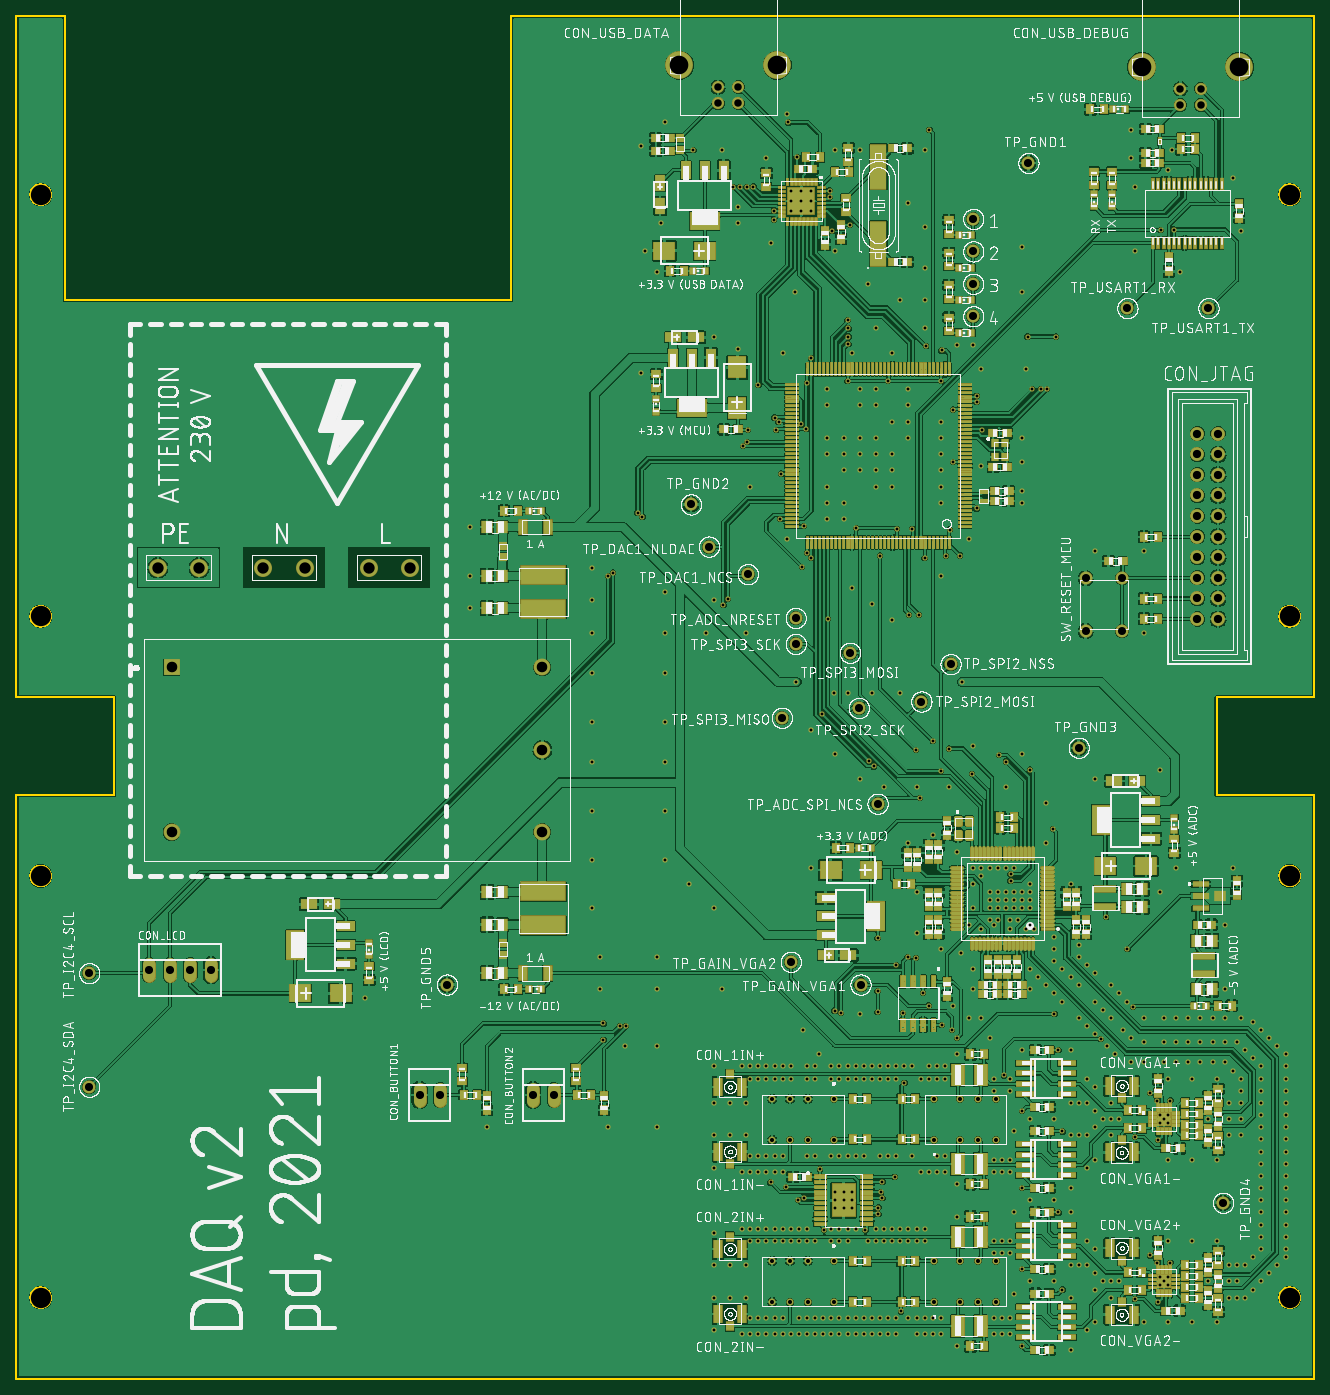
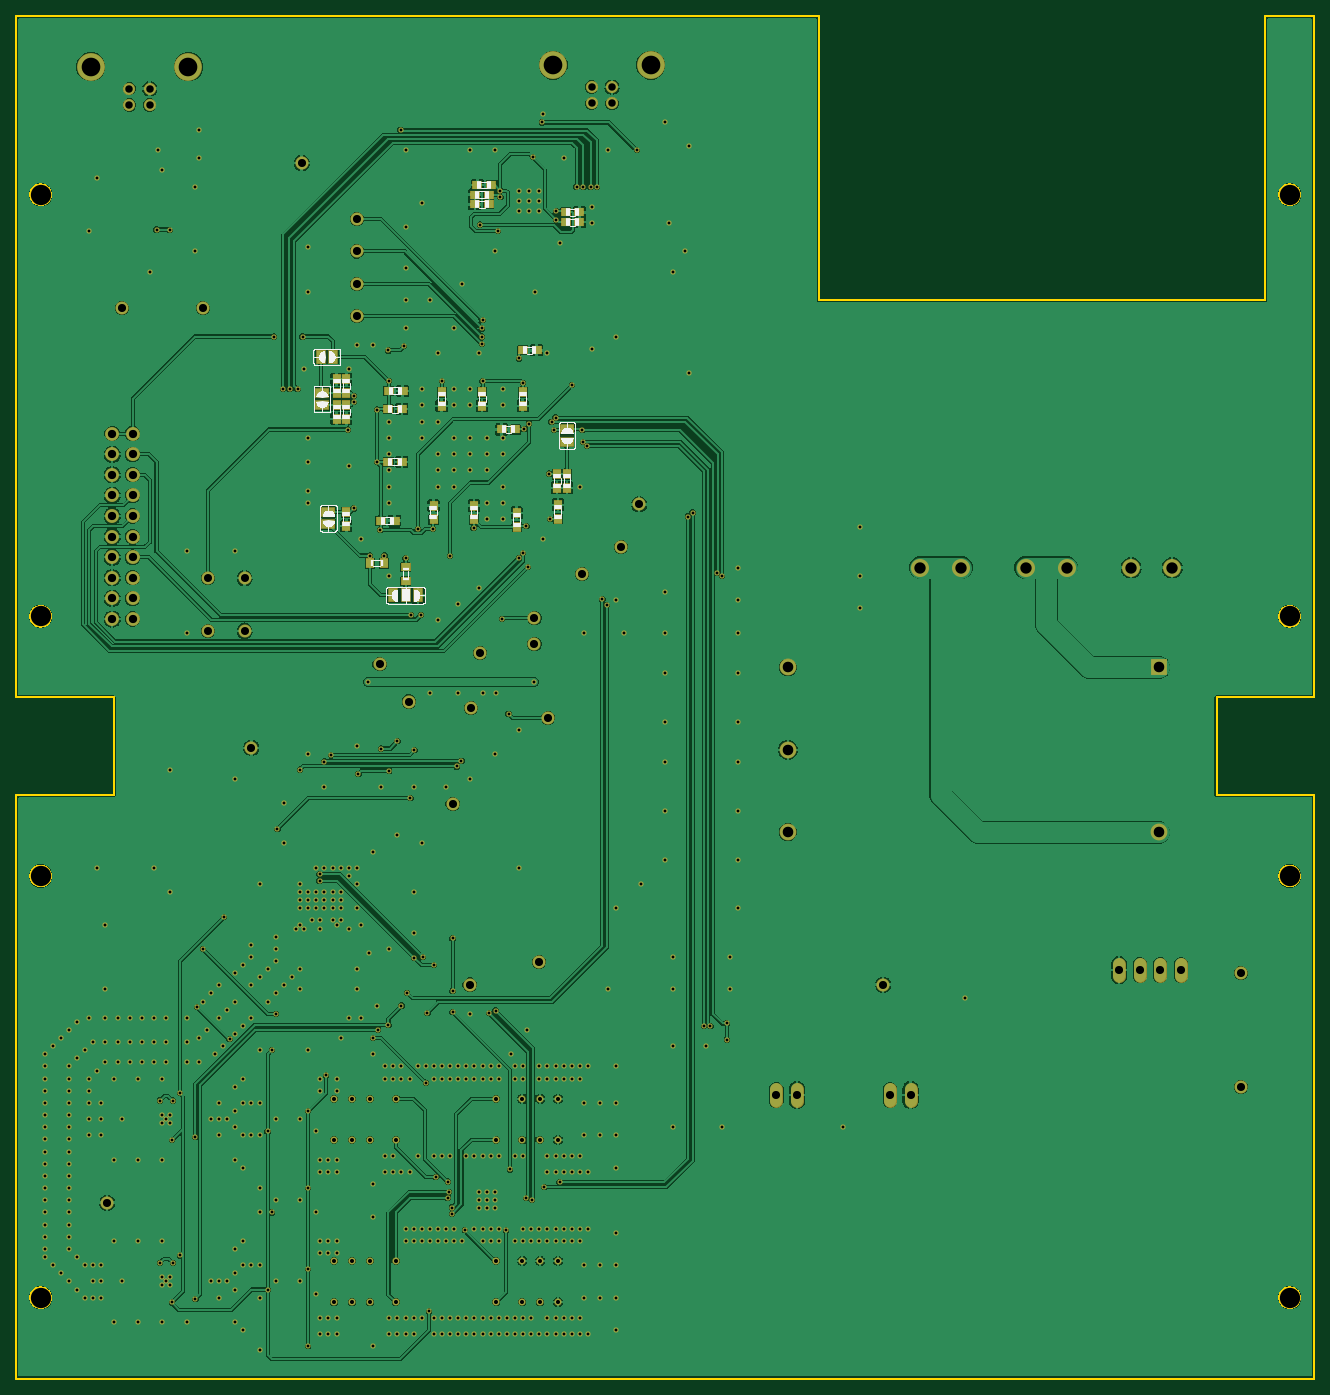
Circuit board: 10 layer files. Board 160.0 x 168.0 mm.
- bottom_copper: daq_v2_stm32h7.GBL (360656 bytes)
- bottom_silk: daq_v2_stm32h7.GBO (127196 bytes)
- paste: daq_v2_stm32h7.GBP (1672 bytes)
- bottom_mask: daq_v2_stm32h7.GBS (19778 bytes)
- outline: daq_v2_stm32h7.GKO (52665 bytes)
- top_copper: daq_v2_stm32h7.GTL (1187391 bytes)
- top_silk: daq_v2_stm32h7.GTO (888602 bytes)
- paste: daq_v2_stm32h7.GTP (93186 bytes)
- top_mask: daq_v2_stm32h7.GTS (80921 bytes)
- drill: daq_v2_stm32h7.XLN (12442 bytes)

=== bottom_copper: daq_v2_stm32h7.GBL (360656 bytes, source omitted) ===
=== bottom_silk: daq_v2_stm32h7.GBO (127196 bytes, source omitted) ===
=== paste: daq_v2_stm32h7.GBP ===
G04 EAGLE Gerber RS-274X export*
G75*
%MOMM*%
%FSLAX34Y34*%
%LPD*%
%INSolderpaste Bottom*%
%IPPOS*%
%AMOC8*
5,1,8,0,0,1.08239X$1,22.5*%
G01*
%ADD10R,1.600200X1.168400*%
%ADD11R,1.000000X1.100000*%
%ADD12R,1.100000X1.000000*%
%ADD13R,1.168400X1.600200*%


D10*
X1215000Y1068620D03*
X1215000Y1053380D03*
X1223000Y1200380D03*
X1223000Y1215620D03*
D11*
X1193000Y1068500D03*
X1193000Y1051500D03*
X1193000Y1215500D03*
X1193000Y1232500D03*
X1205000Y1215500D03*
X1205000Y1232500D03*
X1193000Y1200500D03*
X1193000Y1183500D03*
X1205000Y1200500D03*
X1205000Y1183500D03*
D12*
X1141500Y1130500D03*
X1124500Y1130500D03*
X1141500Y1195500D03*
X1124500Y1195500D03*
X1140500Y1218000D03*
X1123500Y1218000D03*
D11*
X1075500Y1216500D03*
X1075500Y1199500D03*
X1025500Y1216500D03*
X1025500Y1199500D03*
X975500Y1216500D03*
X975500Y1199500D03*
D12*
X984500Y1170500D03*
X1001500Y1170500D03*
D11*
X983000Y1050500D03*
X983000Y1067500D03*
X1035500Y1059500D03*
X1035500Y1076500D03*
X1085500Y1059500D03*
X1085500Y1076500D03*
D12*
X1150500Y1058000D03*
X1133500Y1058000D03*
D10*
X921000Y1155380D03*
X921000Y1170620D03*
D11*
X933000Y1115500D03*
X933000Y1098500D03*
X921000Y1115500D03*
X921000Y1098500D03*
X932000Y1060500D03*
X932000Y1077500D03*
D12*
X975500Y1268000D03*
X958500Y1268000D03*
D11*
X1147000Y1005500D03*
X1164000Y1005500D03*
D13*
X1104760Y966000D03*
X1120000Y966000D03*
X1135240Y966000D03*
D12*
X1120000Y983500D03*
X1120000Y1000500D03*
X922500Y1426000D03*
X905500Y1426000D03*
X1014500Y1472000D03*
X1031500Y1472000D03*
X922500Y1438000D03*
X905500Y1438000D03*
X1017500Y1448000D03*
X1034500Y1448000D03*
X1017500Y1460000D03*
X1034500Y1460000D03*
D13*
X1224620Y1260000D03*
X1209380Y1260000D03*
M02*

=== bottom_mask: daq_v2_stm32h7.GBS (19778 bytes, source omitted) ===
=== outline: daq_v2_stm32h7.GKO (52665 bytes, source omitted) ===
=== top_copper: daq_v2_stm32h7.GTL (1187391 bytes, source omitted) ===
=== top_silk: daq_v2_stm32h7.GTO (888602 bytes, source omitted) ===
=== paste: daq_v2_stm32h7.GTP (93186 bytes, source omitted) ===
=== top_mask: daq_v2_stm32h7.GTS (80921 bytes, source omitted) ===
=== drill: daq_v2_stm32h7.XLN (12442 bytes, source omitted) ===
